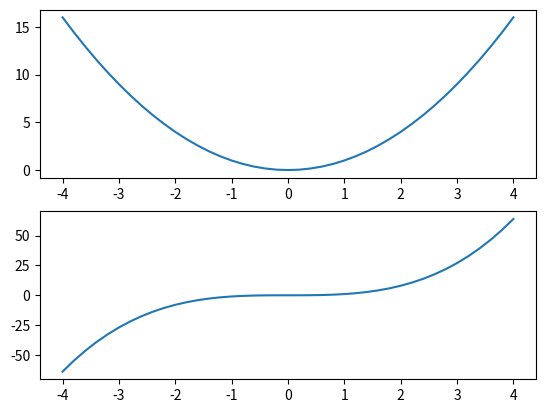

This figure's Python source:
#A little testfile
import numpy as np
import matplotlib.pyplot as plt

x = np.arange(-4,4.2,0.2)

y = x**2
z = x**3

fig = plt.figure
ax1 = plt.subplot(211)
ax1.plot(x,y)

ax2 = plt.subplot(212)
ax2.plot(x,z)
plt.show()

print(x)